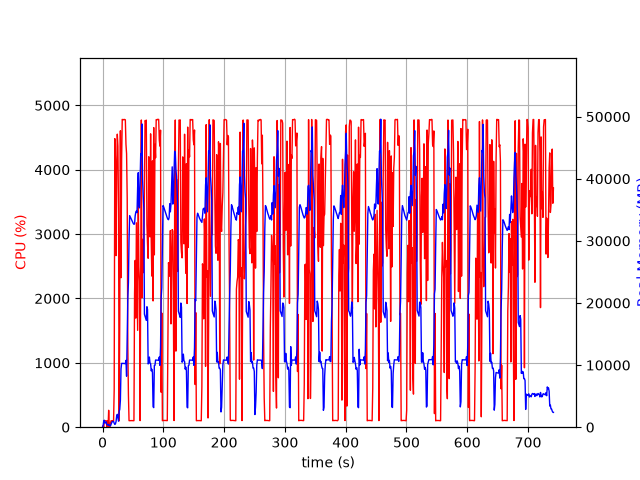

The file beside this chart, header and first rows:
elapsed_time, nproc, cpu, mem_real, mem_virtual
3.9577484130859375e-05, 1, 0.0, 10.44, 3186
1.006, 6, 24.8, 284.9, 2460
2.016, 5, 5.0, 1027, 3133
3.024, 6, 101.1, 1122, 3563
4.033, 3, 100.2, 649.6, 2101
5.041, 3, 100.2, 756.9, 2197
6.049, 3, 99.2, 862.1, 2309
7.057, 4, 3.0, 409.3, 2038
8.066, 3, 99.3, 398.3, 1763
9.073, 3, 2.0, 341.2, 1711
10.08, 4, 262.9, 449.4, 2375
11.09, 3, 5.0, 305.5, 1693
12.1, 3, 2.0, 236.5, 1573
13.1, 1, 66.4, 225.2, 1332
14.11, 1, 100.4, 493.2, 1972
15.12, 1, 99.0, 747.2, 3252
16.13, 1, 100.1, 920, 2740
17.14, 1, 100.0, 920, 2740
18.15, 1, 100.0, 920, 2740
19.16, 1, 584.1, 644, 6788
20.18, 1, 4483, 447.4, 6808
21.2, 1, 4164, 531.6, 6832
22.22, 1, 2666, 907.4, 7500
23.25, 1, 3978, 1805, 7500
24.27, 1, 4553, 2071, 7500
25.27, 1, 4365, 1552, 7500
26.29, 1, 3377, 960.2, 8524
27.3, 1, 99.3, 2516, 9558
28.31, 1, 1668, 2868, 9616
29.35, 1, 4605, 4334, 11408
30.37, 1, 2322, 9383, 20138
31.39, 1, 4159, 10276, 20138
32.41, 1, 4782, 10276, 20138
33.43, 1, 4772, 10272, 20138
34.45, 1, 4779, 10270, 20138
35.47, 1, 4781, 10246, 20138
36.49, 1, 4780, 10246, 20138
37.5, 1, 4775, 10246, 20138
38.52, 1, 4396, 10758, 20138
39.54, 1, 4249, 8212, 20483
40.56, 1, 3561, 14483, 35199
41.57, 1, 1263, 20759, 35199
42.58, 1, 504.0, 23309, 55679
43.59, 1, 101.2, 30354, 55679
44.59, 1, 101.2, 34070, 55679
45.6, 1, 102.2, 33859, 55679
46.61, 1, 102.3, 33650, 55679
47.62, 1, 102.2, 33465, 55679
48.62, 1, 103.3, 33197, 55679
49.63, 1, 101.2, 32986, 55679
50.64, 1, 101.0, 32792, 55679
51.65, 1, 101.1, 32673, 55679
52.66, 1, 2068, 32716, 55679
53.67, 1, 2591, 34023, 55679
54.69, 1, 1695, 34620, 55679
55.7, 1, 3176, 34804, 55679
56.73, 1, 2264, 34548, 80255
57.74, 1, 1505, 38569, 80255
58.76, 1, 3621, 40980, 80255
59.77, 1, 2490, 35615, 80255
... 672 more rows
